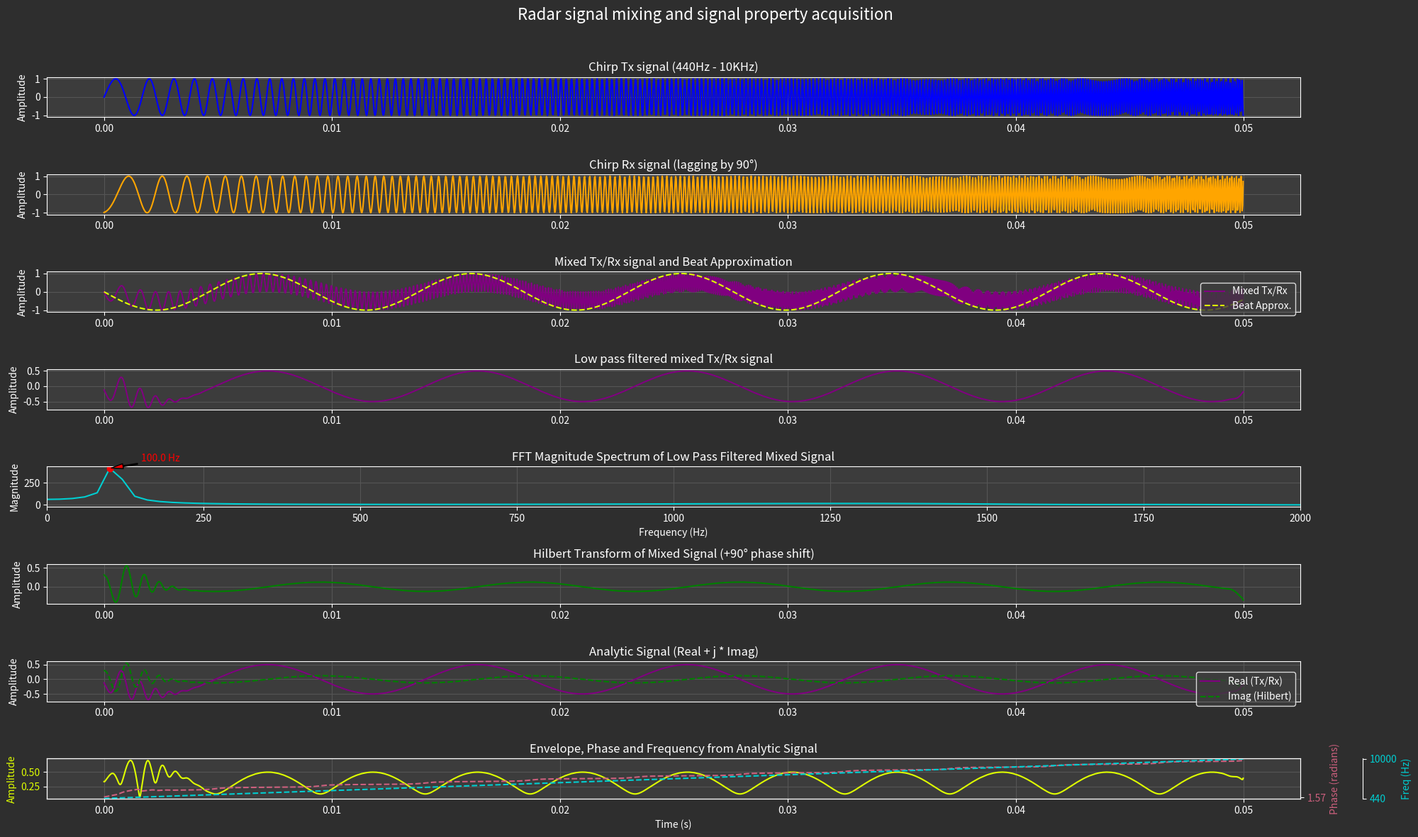

Here is the Python script that generated this plot: (Note: this script raises an exception after producing the figure.)
import numpy as np 
import matplotlib.pyplot as plt
from matplotlib import style

# Chirp Parameters
f_start = 440          # Start frequency in Hz
f_end = 10000          # End frequency in Hz
Tc = 0.05              # Chirp duration in seconds
sample_rate = 44100    # Discrete samples per second
dt = 1 / sample_rate   # Time step between discrete samples

# Derived values
t = np.linspace(0, Tc, int(Tc * sample_rate), endpoint=False) # Generate discrete time data for the chirp plots
k = (f_end - f_start) / Tc                                    # Compute the chirp slope
tau = (1 / f_start) * 0.25                                    # * 0.25 gives a 90degree phase shift of the starting frequency
phi = 2 * np.pi * f_start * tau                               # Computed start phase shift

# Generate chirp Tx/Rx signals (IMPORTANT: These generated signals are already normalized because they are values between -1 and 1)
CHIRP_SIGNAL_SIZE = len(t) # chirp length

chirp_signal_tx = np.sin(2 * np.pi * (f_start * t + 0.5 * k * t**2))
chirp_signal_rx = np.sin(2 * np.pi * (f_start * (t - tau) + (k / 2) * (t - tau)**2 ))

# Digital Signal Processing
chirp_signal_mixed = chirp_signal_tx * chirp_signal_rx
chirp_signal_mixed_beat_approximation = np.cos( 2 * np.pi * (f_start * tau + k * tau * t))

# FIR Low Pass Filter parameters
cutoff_hz = 1500      # Set this based on your expected max beat frequency => 1.5KHz is chosen right now to not filter out the lowest frequencies in the mixed chirp as visual demonstration
numtaps = 101         # Must be odd for symmetry
LOWPASS_OUTPUT_SIZE = len(chirp_signal_mixed) + numtaps - 1
lowpass_output_signal = np.zeros(LOWPASS_OUTPUT_SIZE)

# Hilbert transformation
HILBERT_IMPULSE_RESPONSE_SIZE = 51 # Note: use an odd size! => TO DO: HOW DOES SIZE AFFECT THE FINAL CONVOLUTION RESULT ??
HILBERT_TRANSFORM_RESULT_SIZE = CHIRP_SIGNAL_SIZE + HILBERT_IMPULSE_RESPONSE_SIZE - 1 

hilbert_impulse_response = np.zeros(HILBERT_IMPULSE_RESPONSE_SIZE)
hilbert_transform_result = np.zeros(HILBERT_TRANSFORM_RESULT_SIZE)

# Analytic signal and instantaneous amplitude (envelope), frequency and phase acquisition
analytic_signal = np.zeros(HILBERT_TRANSFORM_RESULT_SIZE)
amplitude_envelope = None
instantaneous_phase = None
instantaneous_frequency = None
lowpass_output_trimmed = None
hilbert_transform_result_trimmed = None

def ImpulseResponse_Create_FIR_LowPass(cutoff_hz, sample_rate, numtaps):
    norm_cutoff = cutoff_hz / (sample_rate / 2)
    n = np.arange(numtaps)
    middle = (numtaps - 1) / 2.0
    h = np.sinc((n - middle) * norm_cutoff)
    h *= np.hamming(numtaps)
    h /= np.sum(h)
    return h

def Convolution_LowPassFilter(input_signal, impulse_response, output_signal):
    input_size = len(input_signal)
    impulse_size = len(impulse_response)
    output_size = input_size + impulse_size - 1
    for n in range(output_size):
        output_signal[n] = 0.0
    for n in range(output_size):
        for k in range(impulse_size):
            m = n - k
            if 0 <= m < input_size:
                output_signal[n] += input_signal[m] * impulse_response[k]

def ImpulseResponse_Create_HilbertTransform(size):
    if size % 2 == 0: 
        raise ValueError("Impulse response size should be odd")
    half = size // 2
    h = np.zeros(size)
    for n in range(-half, half + 1):
        if n == 0:
            continue
        h[n + half] = 1 / (np.pi * n)
    return h

def Convolution_HilbertTransform(input_signal, impulse_response, output_signal):
    print("Performing the Hilbert transform on the original signal.")
    for m in range(CHIRP_SIGNAL_SIZE):
        for i in range(HILBERT_IMPULSE_RESPONSE_SIZE):
            n = m + i
            if n < HILBERT_TRANSFORM_RESULT_SIZE:
                output_signal[n] += input_signal[m] * impulse_response[i]

def AnalyticSignal_Create():  
    print("Creating the analytic signal by combining the original signal as real component and the Hilbert transform as the imaginary component.")
    global analytic_signal
    global lowpass_output_trimmed, hilbert_transform_result_trimmed
    analytic_signal = lowpass_output_trimmed + 1j * hilbert_transform_result_trimmed

def AnalyticSignal_ComputeInstantaneousAmplitude():
    print("Compute the instantaneous amplitude from the analytic signal.")
    global amplitude_envelope
    global analytic_signal
    amplitude_envelope = np.abs(analytic_signal)

def AnalyticSignal_ComputeInstantaneousFrequency():
    print("Compute the instantaneous frequency from the analytic signal.")
    global instantaneous_frequency
    global analytic_signal, dt
    instantaneous_phase = np.unwrap(np.angle(analytic_signal))
    instantaneous_frequency = np.gradient(instantaneous_phase, dt) / (2 * np.pi)

def AnalyticSignal_ComputeInstantaneousPhase():
    print("Compute the instantaneous phase from the analytic signal.")
    global instantaneous_phase
    global analytic_signal
    instantaneous_phase = np.unwrap(np.angle(analytic_signal))
    
def main():
    global lowpass_output_trimmed, hilbert_transform_result_trimmed

    # 1. Low Pass Filter the mixed Tx/Rx chirp
    lpf_kernel = ImpulseResponse_Create_FIR_LowPass(cutoff_hz, sample_rate, numtaps)
    Convolution_LowPassFilter(chirp_signal_mixed, lpf_kernel, lowpass_output_signal)
    start = (numtaps - 1) // 2
    lowpass_output_trimmed = lowpass_output_signal[start:start + len(chirp_signal_mixed)]
    
    # 2. Range FFT
    N = len(lowpass_output_trimmed)
    freqs = np.fft.rfftfreq(N, dt)  # Only positive frequencies
    fft_result = np.fft.rfft(lowpass_output_trimmed)
    magnitude_spectrum = np.abs(fft_result)
    
    # Find peak for marker
    peak_idx = np.argmax(magnitude_spectrum)
    peak_freq = freqs[peak_idx]
    peak_mag = magnitude_spectrum[peak_idx]

    # 3. Hilbert transform
    hilbert_impulse_response = ImpulseResponse_Create_HilbertTransform(HILBERT_IMPULSE_RESPONSE_SIZE)
    Convolution_HilbertTransform(lowpass_output_trimmed, hilbert_impulse_response, hilbert_transform_result)
    
    # 4. Trim the Hilbert transform result to match the input signal length
    start = (HILBERT_IMPULSE_RESPONSE_SIZE - 1) // 2
    end = start + CHIRP_SIGNAL_SIZE
    hilbert_transform_result_trimmed = hilbert_transform_result[start:end]

    # 5. Create the analytic signal
    AnalyticSignal_Create()
    
    # 6. Instantaneous amplitude (envelope), frequency and phase and acquisition
    AnalyticSignal_ComputeInstantaneousAmplitude()
    AnalyticSignal_ComputeInstantaneousPhase()
    AnalyticSignal_ComputeInstantaneousFrequency()
    expected_instantaneous_frequency = f_start + k * t

    # 7. Plotting
    plt.rcParams.update({
        'figure.facecolor': '#2e2e2e',
        'axes.facecolor': '#3c3c3c',
        'savefig.facecolor': '#2e2e2e',
        'text.color': 'white',
        'axes.labelcolor': 'white',
        'xtick.color': 'white',
        'ytick.color': 'white',
        'axes.edgecolor': 'white',
        'grid.color': '#555555',
        'legend.facecolor': '#3c3c3c',
        'legend.edgecolor': 'white',
        'legend.labelcolor': 'white',
    })
    
    fig, axes = plt.subplots(nrows=8, ncols=1, figsize=(20, 12), sharex=False)
    fig.suptitle("Radar signal mixing and signal property acquisition", fontsize=16)

    axes[0].set_title("Chirp Tx signal (440Hz - 10KHz)")
    axes[0].plot(t, chirp_signal_tx, color="blue")
    axes[0].set_ylabel("Amplitude")
    axes[0].grid(True)

    axes[1].set_title("Chirp Rx signal (lagging by 90°)")
    axes[1].plot(t, chirp_signal_rx, color="orange")
    axes[1].set_ylabel("Amplitude")
    axes[1].grid(True)

    axes[2].set_title("Mixed Tx/Rx signal and Beat Approximation")
    axes[2].plot(t, chirp_signal_mixed, label="Mixed Tx/Rx", color="purple")
    axes[2].plot(t, chirp_signal_mixed_beat_approximation, label="Beat Approx.", color="#DFFF00", linestyle="--")
    axes[2].set_ylabel("Amplitude")
    axes[2].legend(loc='upper right', bbox_to_anchor=(1, 0.85))
    axes[2].grid(True)

    axes[3].set_title("Low pass filtered mixed Tx/Rx signal")
    axes[3].plot(t, lowpass_output_trimmed, label="Filtered mixed Tx/Rx", color="purple")
    axes[3].set_ylabel("Amplitude")
    axes[3].grid(True)
    
    axes[4].set_title("FFT Magnitude Spectrum of Low Pass Filtered Mixed Signal")
    axes[4].plot(freqs, magnitude_spectrum, color="#00CED1")

    # Add peak marker and annotation
    axes[4].plot(peak_freq, peak_mag, 'ro')  # red circle marker
    axes[4].annotate(f"{peak_freq:.1f} Hz", 
                     xy=(peak_freq, peak_mag), 
                     xytext=(peak_freq + 50, peak_mag + 80),
                     color='red',
                     arrowprops=dict(facecolor='red', shrink=0.05, width=1, headwidth=5))

    axes[4].set_ylabel("Magnitude")
    axes[4].set_xlabel("Frequency (Hz)")
    axes[4].grid(True)
    axes[4].set_xlim(0, 2000)  # limit x-axis for better visualization
    
    axes[5].set_title("Hilbert Transform of Mixed Signal (+90° phase shift)")
    axes[5].plot(t, hilbert_transform_result_trimmed, color="green")
    axes[5].set_ylabel("Amplitude")
    axes[5].grid(True)

    axes[6].set_title("Analytic Signal (Real + j * Imag)")
    axes[6].plot(t, np.real(analytic_signal), label="Real (Tx/Rx)", color="purple")
    axes[6].plot(t, np.imag(analytic_signal), label="Imag (Hilbert)", color="green", linestyle="--")
    axes[6].legend(loc='upper right', bbox_to_anchor=(1, 0.85))
    axes[6].set_ylabel("Amplitude")
    axes[6].grid(True)

    axes[7].set_title("Envelope, Phase and Frequency from Analytic Signal")
    axes[7].plot(t, amplitude_envelope, label="Envelope", color="#DFFF00")
    axes[7].set_ylabel("Amplitude", color="#DFFF00")
    axes[7].tick_params(axis='y', labelcolor='#DFFF00')
    ax_phase = axes[7].twinx()
    ax_phase.plot(t, instantaneous_phase, label="Phase", color="#CD607E", linestyle="--")
    ax_phase.set_ylabel("Phase (radians)", color="#CD607E")
    ax_phase.tick_params(axis='y', labelcolor='#CD607E')
    ax_phase.set_yticks([phi])
    ax_phase.set_yticklabels([f"{phi:.2f}"])
    ax_freq = axes[7].twinx()
    ax_freq.spines["right"].set_position(("axes", 1.05))
    ax_freq.plot(t, expected_instantaneous_frequency, color="#00CED1", linestyle="--", label="Expected")
    ax_freq.set_ylabel("Freq (Hz)", color="#00CED1")
    ax_freq.tick_params(axis='y', labelcolor='#00CED1')
    ax_freq.set_ylim(f_start - 100, f_end + 100)
    ax_freq.set_yticks([f_start, f_end])
    
    axes[7].set_xlabel("Time (s)")
    axes[7].grid(True)

    plt.tight_layout(rect=[0, 0, 1, 0.96])
    
    mng = plt.get_current_fig_manager()
    try:
        mng.window.state('zoomed')
    except AttributeError:
        try:
            mng.window.showMaximized()
        except AttributeError:
            mng.resize(*mng.window.maxsize())
    
    plt.show()

if __name__ == "__main__":
    main()
